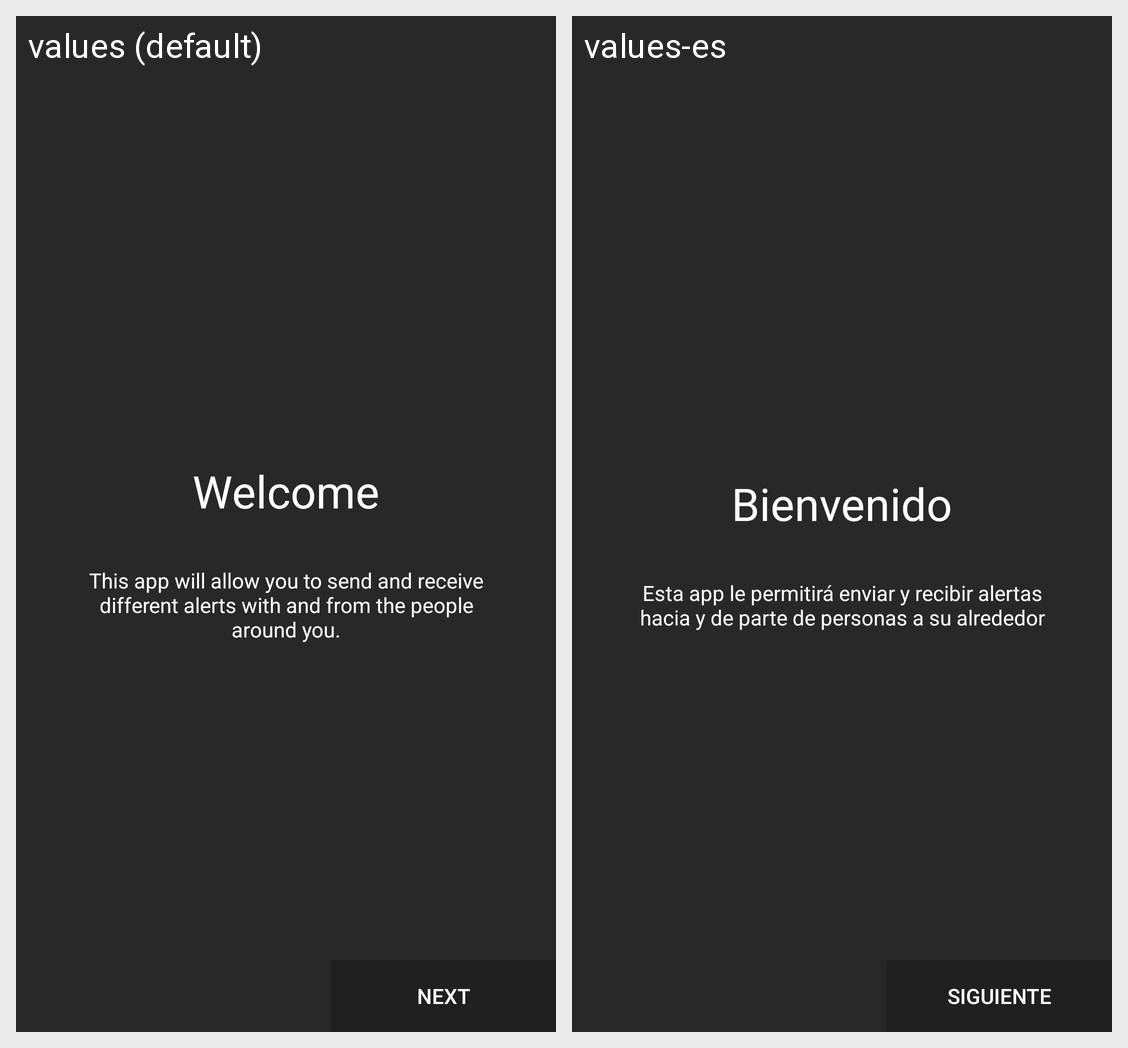

The Android screen above is rendered under two locales of the same app. Produce the string resources it draws, with the default and per-locale values.
Android screen res/layout/fragment_onboarding_welcome.xml rendered under 2 locales, left to right: values (default), values-es. Device: Nexus 5 (rendered at 1080×1920; each locale shown at half size, 540×960, under a caption strip naming it); theme AppTheme.
Strings drawn on this screen, with the default value and each locale's value (text and hints the layout hard-codes, and strings that could not be matched under every locale, appear in the picture but are not listed):

welcome
  values: Welcome
  values-es: Bienvenido

welcome_text
  values: This app will allow you to send and receive different alerts with and from the people around you.
  values-es: Esta app le permitirá enviar y recibir alertas hacia y de parte de personas a su alrededor

next
  values: Next
  values-es: Siguiente
